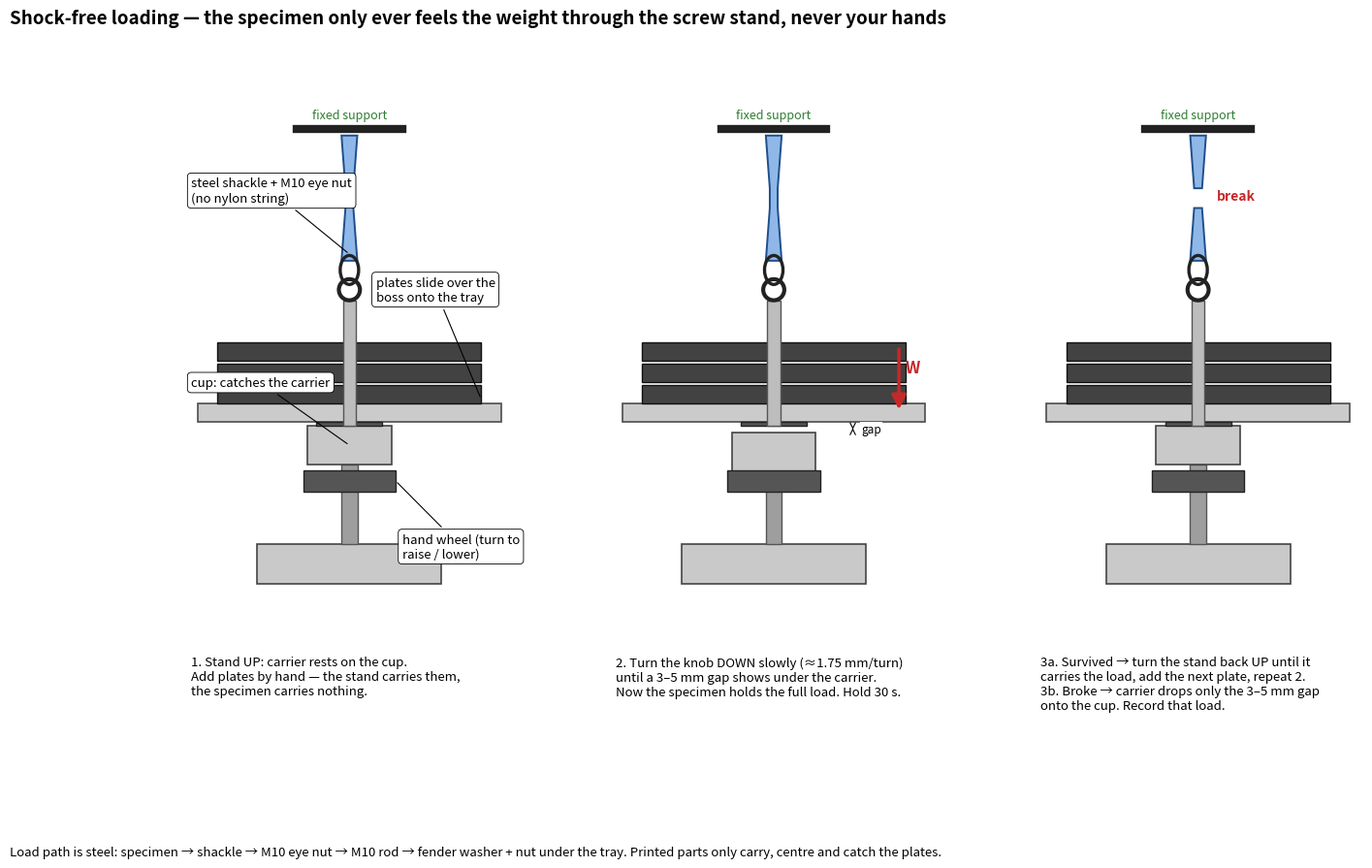
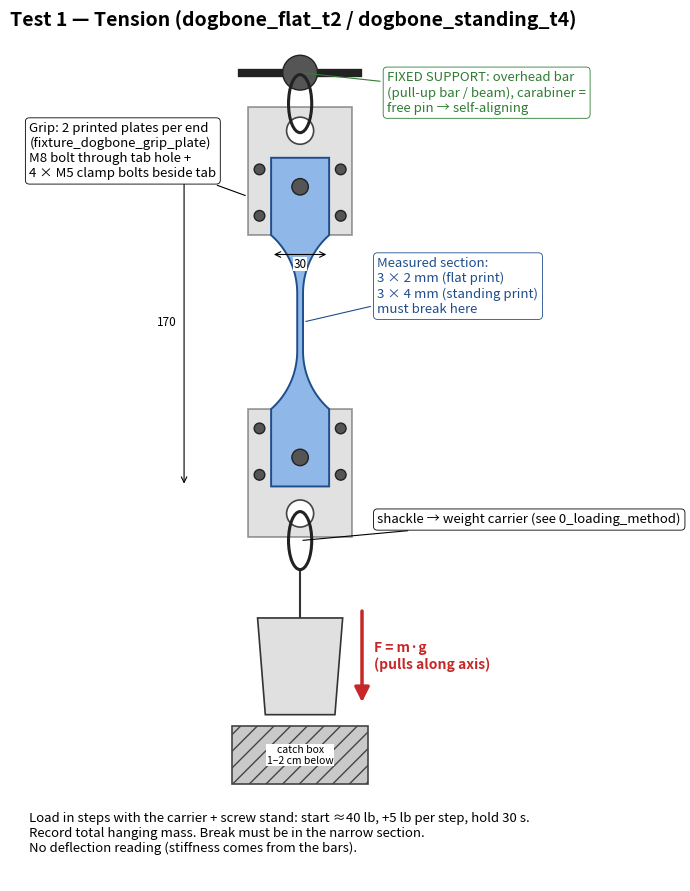
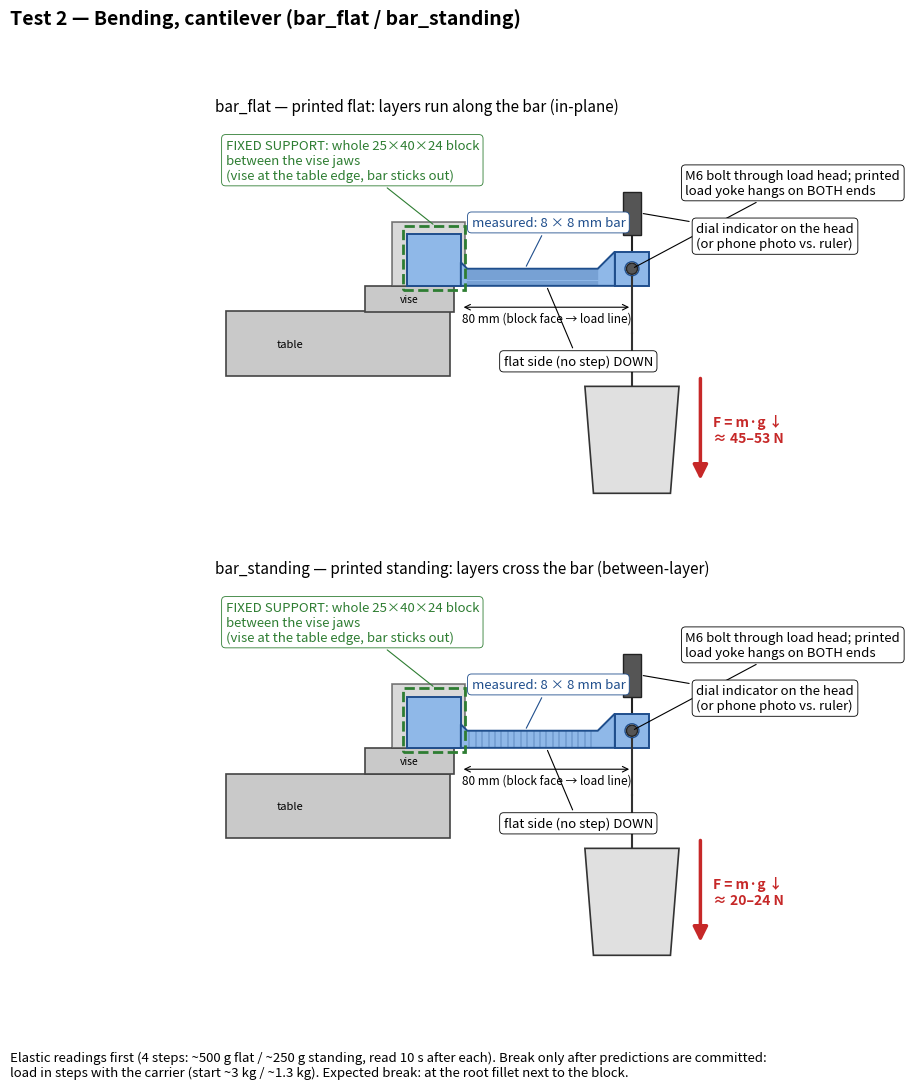
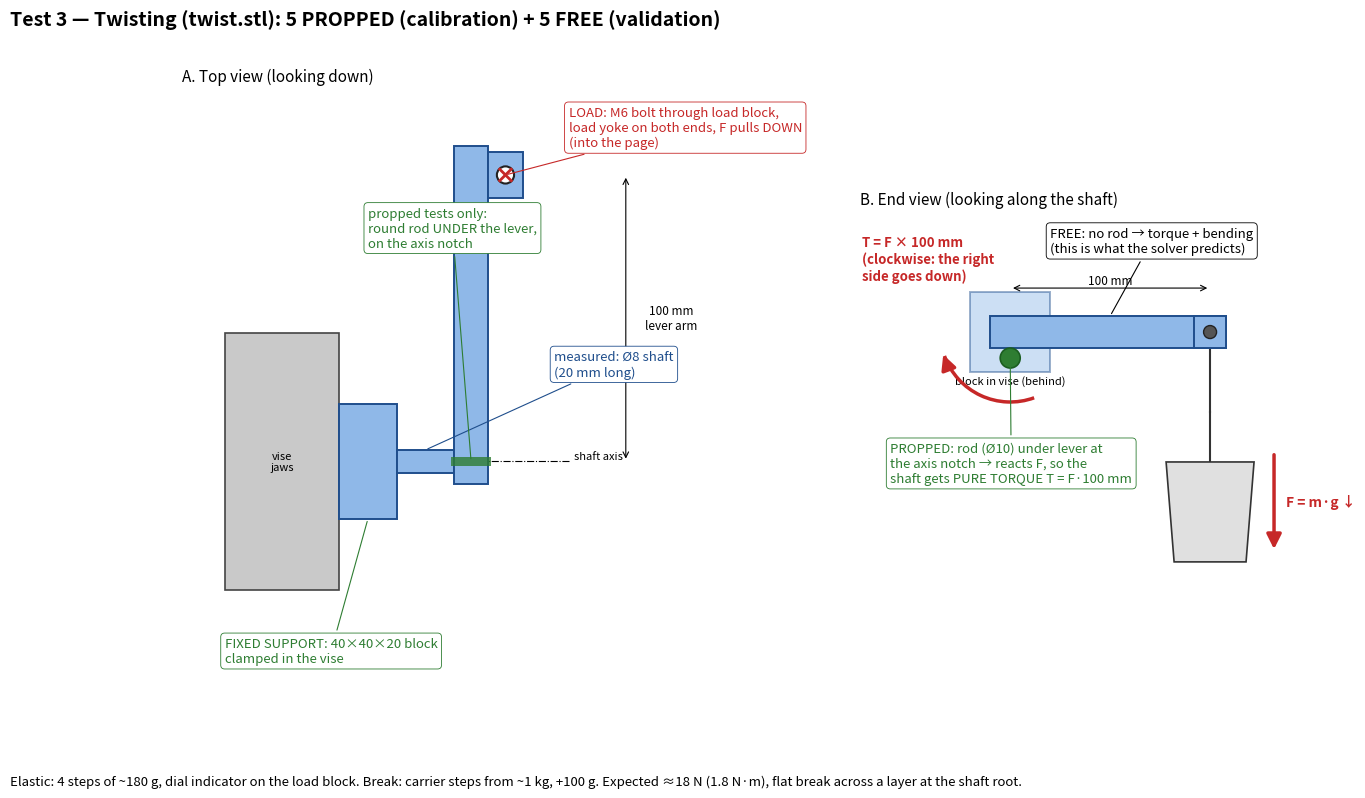
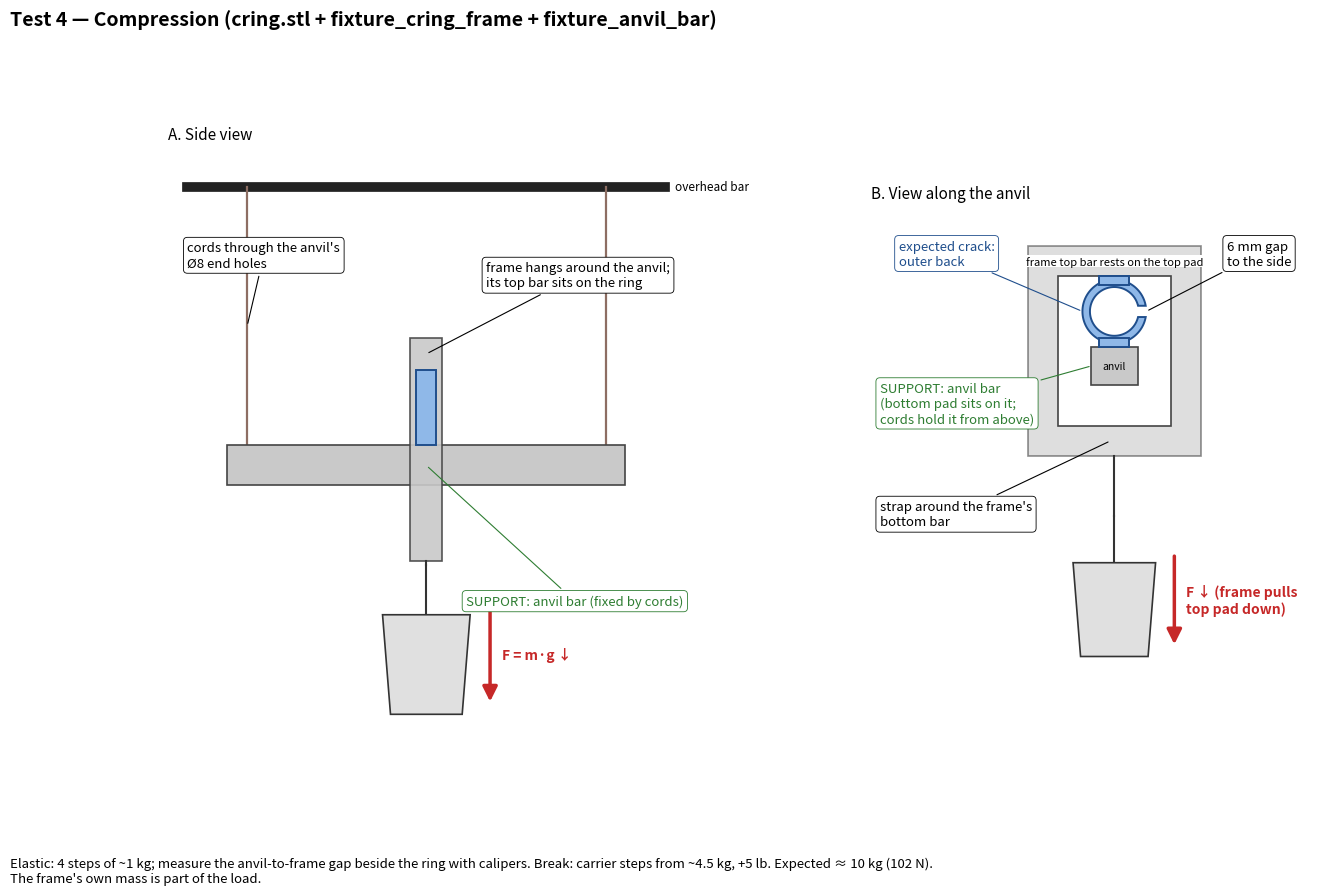
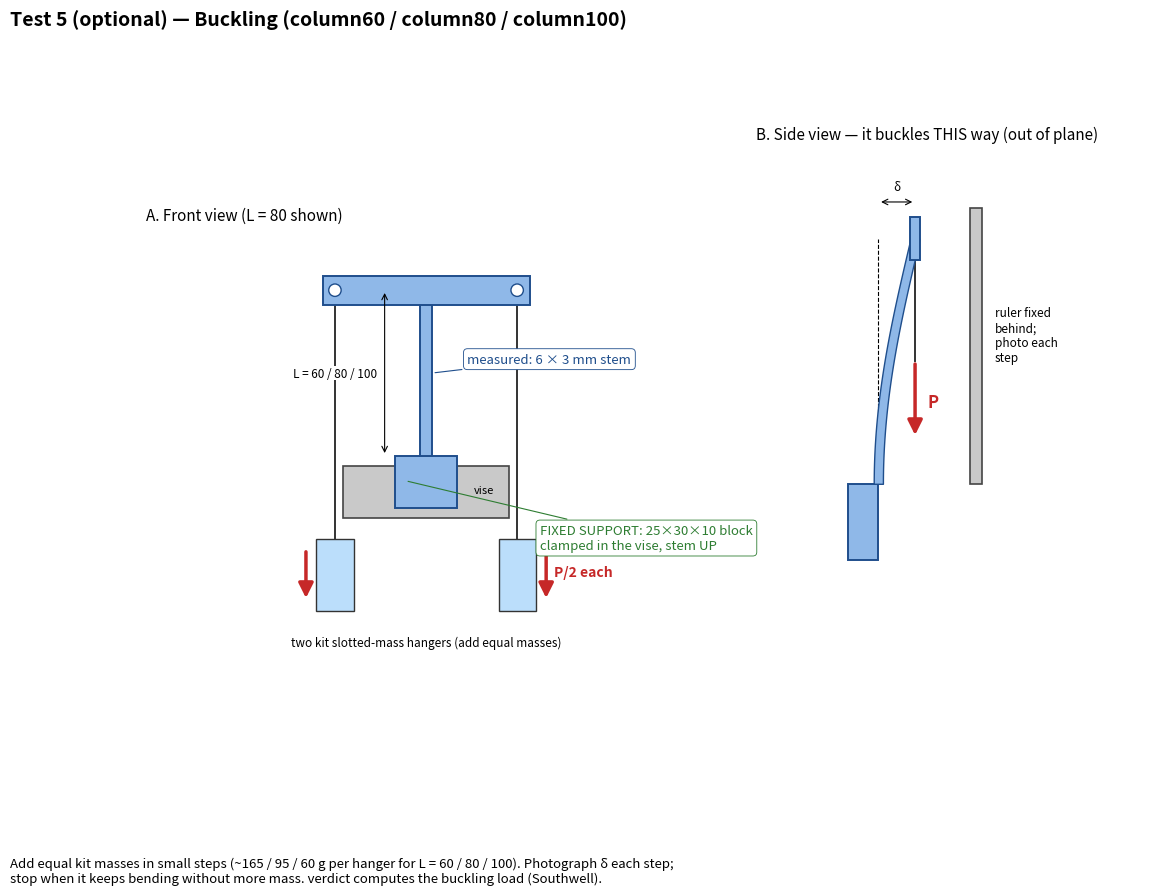

Recreate these plots in Python, in order.
#!/usr/bin/env python3
"""draw_setups.py -- test-setup figures for docs/validation/physical-test-plan.md

Draws one scaled schematic per test (dimensions in mm, from make_specimens.py):
the test piece (blue), supports and fixtures (grey, green labels) and loads
(red). Output: docs/validation/specimens/setup/*.png

Run: python tools/validation/draw_setups.py
"""
import math
import os

import matplotlib
matplotlib.use("Agg")
import matplotlib.pyplot as plt
from matplotlib.patches import Circle, FancyArrowPatch, Polygon, Rectangle

OUT = "docs/validation/specimens/setup"
PART = dict(facecolor="#8fb8e8", edgecolor="#1f4e8c", lw=1.4, zorder=3)
FIX = dict(facecolor="#c9c9c9", edgecolor="#444444", lw=1.2, zorder=2)
HW = dict(facecolor="#555555", edgecolor="#222222", lw=1.0, zorder=4)
LOAD_C, SUP_C = "#c62828", "#2e7d32"


def new(title, w=11, h=8):
    fig, ax = plt.subplots(figsize=(w, h))
    ax.set_aspect("equal")
    ax.axis("off")
    ax.set_title(title, fontsize=14, fontweight="bold", loc="left")
    return fig, ax


def rect(ax, x, y, w, h, style, **kw):
    ax.add_patch(Rectangle((x, y), w, h, **{**style, **kw}))


def arrow(ax, p0, p1, color=LOAD_C, lw=2.5):
    ax.add_patch(FancyArrowPatch(p0, p1, arrowstyle="-|>", mutation_scale=22,
                                 color=color, lw=lw, zorder=6))


def note(ax, xy, text, xytext, color="black", size=9.5):
    ax.annotate(text, xy=xy, xytext=xytext, fontsize=size, color=color, zorder=7,
                arrowprops=dict(arrowstyle="-", color=color, lw=0.8),
                bbox=dict(boxstyle="round,pad=0.3", fc="white", ec=color, lw=0.6))


def dim(ax, p0, p1, text, off=(0, 0)):
    ax.annotate("", xy=p0, xytext=p1, arrowprops=dict(arrowstyle="<->", lw=0.8))
    ax.text((p0[0] + p1[0]) / 2 + off[0], (p0[1] + p1[1]) / 2 + off[1], text,
            fontsize=8.5, ha="center", va="center",
            bbox=dict(fc="white", ec="none", pad=0.5))


def weights(ax, cx, ytop, label):
    """Bucket with weights hanging from (cx, ytop)."""
    ax.plot([cx, cx], [ytop, ytop - 25], color="#333", lw=1.5, zorder=4)
    ax.add_patch(Polygon([(cx - 22, ytop - 25), (cx + 22, ytop - 25),
                          (cx + 18, ytop - 75), (cx - 18, ytop - 75)],
                         facecolor="#e0e0e0", edgecolor="#333", lw=1.2, zorder=4))
    ax.text(cx, ytop - 50, "carrier\non screw\nstand", ha="center", va="center", fontsize=8)
    arrow(ax, (cx + 32, ytop - 20), (cx + 32, ytop - 70))
    ax.text(cx + 38, ytop - 45, label, color=LOAD_C, fontsize=10, va="center",
            fontweight="bold")


def catch_box(ax, cx, y):
    rect(ax, cx - 35, y - 30, 70, 30, FIX, hatch="//")
    ax.text(cx, y - 15, "catch box\n1–2 cm below", ha="center", va="center", fontsize=7.5,
            zorder=5, bbox=dict(fc="white", ec="none", pad=0.3))


def dogbone_outline(L_total=169.9):
    hg, ht, R, g = 1.5, 15.0, 40.0, 15.0
    cos_t = (R - (ht - hg)) / R
    xa = g + R * math.sqrt(1 - cos_t ** 2)
    xe = xa + 40.0
    pts = [(-xe, -ht), (xe, -ht), (xe, ht), (xa, ht)]
    th = math.acos(cos_t)
    for i in range(1, 20):
        a = th * (1 - i / 20)
        pts.append((g + R * math.sin(a), hg + R - R * math.cos(a)))
    pts += [(g, hg), (-g, hg)]
    for i in range(1, 20):
        a = th * i / 20
        pts.append((-g - R * math.sin(a), hg + R - R * math.cos(a)))
    pts += [(-xa, ht), (-xe, ht)]
    upper = pts
    lower = [(x, -y) for x, y in upper]
    # outline = upper edge left->right, lower edge right->left
    top = [p for p in upper if p[1] > 0]
    top = sorted(top, key=lambda p: p[0])
    bot = sorted([(x, -y) for x, y in top], key=lambda p: -p[0])
    return top + bot, xe


# ------------------------------------------------------------------ tension
def fig_tension():
    fig, ax = new("Test 1 — Tension (dogbone_flat_t2 / dogbone_standing_t4)", 10, 11)
    outline, xe = dogbone_outline()
    pts = [(y, x) for x, y in outline]          # rotate: length vertical
    ax.add_patch(Polygon(pts, **PART))
    # grips (two plates seen face-on, slightly wider than the tab)
    for s in (1, -1):
        y0 = s * xe - (40 if s > 0 else -40) - (26 if s > 0 else 0)
        y_lo = xe - 40 if s > 0 else -xe - 26
        rect(ax, -27, y_lo, 54, 66, FIX, alpha=0.55)
        hole_y = s * (xe - 15)
        ax.add_patch(Circle((0, hole_y), 4.25, **HW))
        for dy in (-15, 9) if s > 0 else (-9, 15):
            for dx in (-21, 21):
                ax.add_patch(Circle((dx, hole_y + dy), 2.75, **HW))
        cy = s * (xe + 14)
        ax.add_patch(Circle((0, cy), 7, facecolor="white", edgecolor="#444", lw=1.2, zorder=4))
    # overhead bar + carabiners
    top = xe + 14
    ax.add_patch(Circle((0, top + 30), 9, **HW))
    ax.plot([-30, 30], [top + 30, top + 30], color="#222", lw=6, zorder=1)
    ax.add_patch(matplotlib.patches.Ellipse((0, top + 14), 12, 30, fill=False, ec="#222", lw=2.2, zorder=5))
    ax.add_patch(matplotlib.patches.Ellipse((0, -top - 14), 12, 30, fill=False, ec="#222", lw=2.2, zorder=5))
    weights(ax, 0, -top - 29, "F = m·g\n(pulls along axis)")
    catch_box(ax, 0, -top - 110)
    note(ax, (0, top + 30), "FIXED SUPPORT: overhead bar\n(pull-up bar / beam), carabiner =\nfree pin → self-aligning",
         (45, top + 10), SUP_C)
    note(ax, (-27, xe - 20), "Grip: 2 printed plates per end\n(fixture_dogbone_grip_plate)\nM8 bolt through tab hole +\n4 × M5 clamp bolts beside tab",
         (-140, xe - 10))
    note(ax, (1.5, 0), "Measured section:\n3 × 2 mm (flat print)\n3 × 4 mm (standing print)\nmust break here", (40, 5), "#1f4e8c")
    note(ax, (0, -top - 14), "shackle → weight carrier (see 0_loading_method)", (40, -top - 5))
    dim(ax, (-15, xe - 50), (15, xe - 50), "30", (0, -5))
    dim(ax, (-60, -xe), (-60, xe), "170", (-9, 0))
    ax.text(-140, -top - 175, "Load in steps with the carrier + screw stand: start ≈40 lb, +5 lb per step, hold 30 s.\n"
            "Record total hanging mass. Break must be in the narrow section.\n"
            "No deflection reading (stiffness comes from the bars).", fontsize=9.5)
    ax.set_xlim(-150, 165); ax.set_ylim(-top - 190, top + 50)
    return fig


# ------------------------------------------------------------------ bending
def bar_side(ax, x0, y0, layers):
    """Side view of the bar (block left, load head right), bottom at y0."""
    rect(ax, x0 - 25, y0, 25, 24, PART)
    ax.add_patch(Polygon([(x0, y0), (x0 + 64, y0), (x0 + 72, y0), (x0 + 72, y0 + 16),
                          (x0 + 64, y0 + 8), (x0 + 3, y0 + 8),
                          (x0, y0 + 11)], **PART))
    rect(ax, x0 + 72, y0, 16, 16, PART)
    ax.add_patch(Circle((x0 + 80, y0 + 8), 3.25, facecolor="white", edgecolor="#1f4e8c", zorder=4))
    ax.add_patch(Circle((x0 + 80, y0 + 8), 2.6, **HW))
    # layer lines
    if layers == "flat":
        for z in range(1, 8):
            ax.plot([x0 + 3, x0 + 64], [y0 + z, y0 + z], color="#1f4e8c", lw=0.3, zorder=4)
    else:
        for x in range(4, 64, 3):
            ax.plot([x0 + x, x0 + x], [y0, y0 + 8], color="#1f4e8c", lw=0.3, zorder=4)


def fig_bending():
    fig, axs = plt.subplots(2, 1, figsize=(11, 11))
    fig.suptitle("Test 2 — Bending, cantilever (bar_flat / bar_standing)", fontsize=14,
                 fontweight="bold", x=0.02, ha="left")
    for ax, layers, lab, load in ((axs[0], "flat", "bar_flat — printed flat: layers run along the bar (in-plane)", "≈ 45–53 N"),
                                  (axs[1], "standing", "bar_standing — printed standing: layers cross the bar (between-layer)", "≈ 20–24 N")):
        ax.set_aspect("equal"); ax.axis("off")
        ax.set_title(lab, fontsize=11, loc="left")
        # table + vise
        rect(ax, -110, -40, 105, 30, FIX)
        ax.text(-80, -25, "table", ha="center", va="center", fontsize=8, zorder=5)
        rect(ax, -45, -10, 42, 12, FIX)                     # vise body on the table
        ax.text(-24, -4, "vise", ha="center", va="center", fontsize=7.5, zorder=5)
        rect(ax, -32, 2, 34, 30, FIX, alpha=0.7)            # jaw behind the block
        bar_side(ax, 0, 2, layers)
        ax.add_patch(Rectangle((-27, 0), 29, 30, fill=False, ec=SUP_C, lw=2, ls="--", zorder=5))
        note(ax, (-12, 30), "FIXED SUPPORT: whole 25×40×24 block\nbetween the vise jaws\n(vise at the table edge, bar sticks out)", (-110, 52), SUP_C)
        note(ax, (40, 2), "flat side (no step) DOWN", (20, -35))
        note(ax, (30, 10), "measured: 8 × 8 mm bar", (5, 30), "#1f4e8c")
        # hanger + load
        ax.plot([80, 80], [6, -20], color="#333", lw=1.5, zorder=5)
        note(ax, (80, 10), "M6 bolt through load head; printed\nload yoke hangs on BOTH ends", (105, 45))
        weights(ax, 80, -20, "F = m·g ↓\n" + load)
        # indicator
        rect(ax, 76, 26, 8, 20, HW); ax.plot([80, 80], [18, 26], color="#222", lw=1.5)
        note(ax, (84, 36), "dial indicator on the head\n(or phone photo vs. ruler)", (110, 20))
        dim(ax, (0, -8), (80, -8), "80 mm (block face → load line)", (0, -5))
        ax.set_xlim(-115, 200); ax.set_ylim(-100, 80)
    fig.text(0.02, 0.01, "Elastic readings first (4 steps: ~500 g flat / ~250 g standing, read 10 s after each). "
             "Break only after predictions are committed:\nload in steps with the carrier (start ~3 kg / ~1.3 kg). Expected break: at the root fillet next to the block.",
             fontsize=9.5)
    return fig


# -------------------------------------------------------------------- twist
def fig_twist():
    fig, axs = plt.subplots(1, 2, figsize=(15, 8), gridspec_kw=dict(width_ratios=[1.25, 1]))
    fig.suptitle("Test 3 — Twisting (twist.stl): 5 PROPPED (calibration) + 5 FREE (validation)",
                 fontsize=14, fontweight="bold", x=0.02, ha="left")
    # A: top view
    ax = axs[0]; ax.set_aspect("equal"); ax.axis("off")
    ax.set_title("A. Top view (looking down)", loc="left", fontsize=11)
    rect(ax, -60, -45, 40, 90, FIX); ax.text(-40, 0, "vise\njaws", ha="center", va="center", fontsize=8, zorder=5)
    rect(ax, -20, -20, 20, 40, PART)                      # block (z 0..20 horizontal)
    rect(ax, 0, -4, 20, 8, PART)                          # shaft
    rect(ax, 20, -8, 12, 118, PART)                       # lever (z 40..52 along x here)
    rect(ax, 32, 92, 12, 16, PART)                        # load block
    ax.plot([0, 60], [0, 0], "k-.", lw=0.8)
    ax.text(62, 1, "shaft axis", fontsize=8)
    ax.add_patch(Circle((38, 100), 3, facecolor="white", edgecolor="#222", lw=1.5, zorder=6))
    ax.plot([36, 40], [98, 102], color=LOAD_C, lw=2, zorder=7); ax.plot([36, 40], [102, 98], color=LOAD_C, lw=2, zorder=7)
    note(ax, (38, 100), "LOAD: M6 bolt through load block,\nload yoke on both ends, F pulls DOWN\n(into the page)", (60, 110), LOAD_C)
    note(ax, (-10, -20), "FIXED SUPPORT: 40×40×20 block\nclamped in the vise", (-60, -70), SUP_C)
    note(ax, (10, 4), "measured: Ø8 shaft\n(20 mm long)", (55, 30), "#1f4e8c")
    dim(ax, (80, 0), (80, 100), "100 mm\nlever arm", (16, 0))
    ax.add_patch(Rectangle((19, -1.5), 14, 3, facecolor=SUP_C, edgecolor="none", zorder=6, alpha=0.8))
    note(ax, (26, 0), "propped tests only:\nround rod UNDER the lever,\non the axis notch", (-10, 75), SUP_C)
    ax.set_xlim(-75, 120); ax.set_ylim(-85, 130)
    # B: end view along shaft
    ax = axs[1]; ax.set_aspect("equal"); ax.axis("off")
    ax.set_title("B. End view (looking along the shaft)", loc="left", fontsize=11)
    rect(ax, -20, -20, 40, 40, PART, alpha=0.45)
    ax.text(0, -26, "block in vise (behind)", ha="center", fontsize=8)
    ax.add_patch(Circle((0, 0), 4, **PART))
    rect(ax, -10, -8, 118, 16, PART)                      # lever
    rect(ax, 92, -8, 16, 16, PART)
    ax.add_patch(Circle((100, 0), 3.25, **HW))
    ax.plot([100, 100], [-8, -40], color="#333", lw=1.5)
    weights(ax, 100, -40, "F = m·g ↓")
    ax.add_patch(Circle((0, -13), 5, facecolor=SUP_C, edgecolor="#1b5e20", lw=1.2, zorder=5))
    note(ax, (0, -13), "PROPPED: rod (Ø10) under lever at\nthe axis notch → reacts F, so the\nshaft gets PURE TORQUE T = F·100 mm", (-60, -75), SUP_C)
    note(ax, (50, 8), "FREE: no rod → torque + bending\n(this is what the solver predicts)", (20, 40))
    ax.add_patch(matplotlib.patches.Arc((0, 0), 70, 70, theta1=200, theta2=290, color=LOAD_C, lw=2.5, zorder=6))
    arrow(ax, (-31, -18), (-34, -10))      # left side moves UP -> clockwise
    ax.text(-74, 26, "T = F × 100 mm\n(clockwise: the right\nside goes down)", color=LOAD_C,
            fontsize=9.5, fontweight="bold")
    dim(ax, (0, 22), (100, 22), "100 mm", (0, 4))
    ax.set_xlim(-75, 160); ax.set_ylim(-125, 60)
    fig.text(0.02, 0.01, "Elastic: 4 steps of ~180 g, dial indicator on the load block. Break: carrier steps from ~1 kg, +100 g. "
             "Expected ≈18 N (1.8 N·m), flat break across a layer at the shaft root.", fontsize=9.5)
    return fig


# -------------------------------------------------------------------- C-ring
def ring_poly(cx, cy):
    """C-ring outline (end view), 13/17 radii, 6 mm gap on +x, pads at +-19."""
    from matplotlib.path import Path
    import numpy as np
    th = np.linspace(math.asin(3 / 17), 2 * math.pi - math.asin(3 / 17), 200)
    outer = [(cx + 17 * math.cos(t), cy + 17 * math.sin(t)) for t in th]
    ti = np.linspace(2 * math.pi - math.asin(3 / 13), math.asin(3 / 13), 200)
    inner = [(cx + 13 * math.cos(t), cy + 13 * math.sin(t)) for t in ti]
    return outer + inner


def fig_cring():
    fig, axs = plt.subplots(1, 2, figsize=(15, 9), gridspec_kw=dict(width_ratios=[1.3, 1]))
    fig.suptitle("Test 4 — Compression (cring.stl + fixture_cring_frame + fixture_anvil_bar)",
                 fontsize=14, fontweight="bold", x=0.02, ha="left")
    # A: side view along anvil
    ax = axs[0]; ax.set_aspect("equal"); ax.axis("off")
    ax.set_title("A. Side view", loc="left", fontsize=11)
    ax.plot([-20, 220], [150, 150], color="#222", lw=7)
    ax.text(225, 150, "overhead bar", va="center", fontsize=8.5)
    for x in (10, 190):
        ax.plot([x, x], [150, 10], color="#8d6e63", lw=1.6)
    rect(ax, 0, 0, 200, 20, FIX)                                 # anvil
    rect(ax, 92, -38, 16, 112, FIX, alpha=0.9)                    # frame edge-on (16 thick)
    rect(ax, 95, 20, 10, 38, PART)                                # ring edge-on (10 wide) on anvil
    ax.plot([100, 100], [-38, -40], color="#333", lw=1.5)
    weights(ax, 100, -40, "F = m·g ↓")
    note(ax, (10, 80), "cords through the anvil's\nØ8 end holes", (-20, 110))
    note(ax, (100, 10), "SUPPORT: anvil bar (fixed by cords)", (120, -60), SUP_C)
    note(ax, (100, 66), "frame hangs around the anvil;\nits top bar sits on the ring", (130, 100))
    ax.set_xlim(-30, 270); ax.set_ylim(-130, 170)
    # B: view along anvil
    ax = axs[1]; ax.set_aspect("equal"); ax.axis("off")
    ax.set_title("B. View along the anvil", loc="left", fontsize=11)
    rect(ax, -46, -38, 92, 112, FIX, alpha=0.6)                   # frame outer
    rect(ax, -30, -22, 60, 80, dict(facecolor="white", edgecolor="#444", lw=1.2, zorder=2))
    rect(ax, -12.5, 0, 25, 20, FIX)                               # anvil section (hung by cords)
    ax.text(0, 10, "anvil", ha="center", va="center", fontsize=7.5, zorder=5)
    cy = 20 + 19
    ax.add_patch(Polygon(ring_poly(0, cy), **PART))
    rect(ax, -8, cy + 14, 16, 5, PART); rect(ax, -8, cy - 19, 16, 5, PART)
    ax.text(0, cy + 25, "frame top bar rests on the top pad", ha="center", fontsize=8, zorder=6,
            bbox=dict(fc="white", ec="none", pad=0.3))
    note(ax, (-12, 10), "SUPPORT: anvil bar\n(bottom pad sits on it;\ncords hold it from above)", (-125, -20), SUP_C)
    note(ax, (17, cy), "6 mm gap\nto the side", (60, cy + 25))
    note(ax, (-17, cy), "expected crack:\nouter back", (-115, cy + 25), "#1f4e8c")
    ax.plot([0, 0], [-38, -70], color="#333", lw=1.5)
    weights(ax, 0, -70, "F ↓ (frame pulls\ntop pad down)")
    note(ax, (-2, -30), "strap around the frame's\nbottom bar", (-125, -75))
    ax.set_xlim(-130, 115); ax.set_ylim(-160, 95)
    fig.text(0.02, 0.01, "Elastic: 4 steps of ~1 kg; measure the anvil-to-frame gap beside the ring with calipers. "
             "Break: carrier steps from ~4.5 kg, +5 lb. Expected ≈ 10 kg (102 N).\n"
             "The frame's own mass is part of the load.", fontsize=9.5)
    return fig


# ----------------------------------------------------------------- buckling
def fig_buckling():
    fig, axs = plt.subplots(1, 2, figsize=(13, 9), gridspec_kw=dict(width_ratios=[1.3, 1]))
    fig.suptitle("Test 5 (optional) — Buckling (column60 / column80 / column100)",
                 fontsize=14, fontweight="bold", x=0.02, ha="left")
    L = 80
    ax = axs[0]; ax.set_aspect("equal"); ax.axis("off")
    ax.set_title("A. Front view (L = 80 shown)", loc="left", fontsize=11)
    rect(ax, -40, -30, 80, 25, FIX); ax.text(28, -18, "vise", ha="center", fontsize=8, zorder=5)
    rect(ax, -15, -25, 30, 25, PART)
    rect(ax, -3, 0, 6, L, PART)
    rect(ax, -50, L - 7, 100, 14, PART)
    for x in (-44, 44):
        ax.add_patch(Circle((x, L), 3, facecolor="white", edgecolor="#1f4e8c", zorder=4))
        ax.plot([x, x], [L, L - 120], color="#333", lw=1.4)
        ax.add_patch(Rectangle((x - 9, L - 155), 18, 35, facecolor="#bbdefb", edgecolor="#333", zorder=4))
        arrow(ax, (x + (14 if x > 0 else -14), L - 125), (x + (14 if x > 0 else -14), L - 150))
    ax.text(0, L - 172, "two kit slotted-mass hangers (add equal masses)", ha="center", fontsize=8.5)
    ax.text(62, L - 138, "P/2 each", color=LOAD_C, fontsize=10, fontweight="bold")
    note(ax, (-10, -12), "FIXED SUPPORT: 25×30×10 block\nclamped in the vise, stem UP", (55, -45), SUP_C)
    note(ax, (3, L / 2), "measured: 6 × 3 mm stem", (20, 45), "#1f4e8c")
    dim(ax, (-20, 0), (-20, L), "L = 60 / 80 / 100", (-24, 0))
    ax.set_xlim(-135, 115); ax.set_ylim(-100, 110)
    ax = axs[1]; ax.set_aspect("equal"); ax.axis("off")
    ax.set_title("B. Side view — it buckles THIS way (out of plane)", loc="left", fontsize=11)
    rect(ax, -10, -25, 10, 25, PART)
    import numpy as np
    y = np.linspace(0, L, 50); x = 12 * (1 - np.cos(np.pi * y / (2 * L)))
    ax.fill_betweenx(y, x - 1.5, x + 1.5, color="#8fb8e8", ec="#1f4e8c", zorder=3)
    ax.plot([0, 0], [0, L], "k--", lw=0.8)
    rect(ax, 12 - 1.5, L - 7, 3, 14, PART)
    ax.plot([12, 12], [L, L - 40], color="#333", lw=1.4)
    arrow(ax, (12, L - 40), (12, L - 65))
    ax.text(16, L - 55, "P", color=LOAD_C, fontsize=12, fontweight="bold")
    dim(ax, (0, L + 12), (12, L + 12), "δ", (0, 5))
    rect(ax, 30, 0, 4, L + 10, FIX); ax.text(38, L / 2, "ruler fixed\nbehind;\nphoto each\nstep", fontsize=8.5)
    ax.set_xlim(-40, 90); ax.set_ylim(-85, 110)
    fig.text(0.02, 0.01, "Add equal kit masses in small steps (~165 / 95 / 60 g per hanger for L = 60 / 80 / 100). Photograph δ each step;\n"
             "stop when it keeps bending without more mass. verdict computes the buckling load (Southwell).", fontsize=9.5)
    return fig


# ------------------------------------------------------ shock-free loading
def _loader(ax, x0, gap, broken=False, plates=3):
    """Carrier + screw stand at x0. gap = carrier lift-off from the cup (mm)."""
    floor = 0
    rect(ax, x0 - 70, floor, 140, 30, FIX)                       # stand base
    rod_top = 120 - (gap if not broken else 0)
    cup_top = rod_top
    rect(ax, x0 - 6, 30, 12, rod_top - 30 - 30, dict(facecolor="#9e9e9e", edgecolor="#555", lw=1, zorder=2))
    rect(ax, x0 - 35, 70, 70, 16, HW)                             # knob
    rect(ax, x0 - 32, cup_top - 30, 64, 30, FIX)                  # cup
    car_bottom = cup_top + (gap if not broken else 0)
    # carrier: nut+washer, tray, boss, plates, rod, eye nut
    rect(ax, x0 - 25, car_bottom, 50, 3, HW)
    rect(ax, x0 - 115, car_bottom + 3, 230, 14, FIX, alpha=0.95)
    for i in range(plates):
        rect(ax, x0 - 100, car_bottom + 17 + i * 16, 200, 14, dict(facecolor="#424242", edgecolor="#111", lw=1, zorder=3))
    top = car_bottom + 17 + plates * 16 + 30
    rect(ax, x0 - 5, car_bottom, 10, top - car_bottom, dict(facecolor="#bdbdbd", edgecolor="#555", lw=1, zorder=4))
    ax.add_patch(Circle((x0, top + 8), 8, fill=False, ec="#222", lw=3, zorder=5))   # eye nut
    return car_bottom, top + 16


def fig_loading():
    fig, axs = plt.subplots(1, 3, figsize=(16, 9))
    fig.suptitle("Shock-free loading — the specimen only ever feels the weight through the screw stand, never your hands",
                 fontsize=13.5, fontweight="bold", x=0.02, ha="left")
    steps = [("1. Stand UP: carrier rests on the cup.\nAdd plates by hand — the stand carries them,\nthe specimen carries nothing.", 0, False),
             ("2. Turn the knob DOWN slowly (≈1.75 mm/turn)\nuntil a 3–5 mm gap shows under the carrier.\nNow the specimen holds the full load. Hold 30 s.", 5, False),
             ("3a. Survived → turn the stand back UP until it\ncarries the load, add the next plate, repeat 2.\n3b. Broke → carrier drops only the 3–5 mm gap\nonto the cup. Record that load.", 5, True)]
    for ax, (txt, gap, broken) in zip(axs, steps):
        ax.set_aspect("equal"); ax.axis("off")
        cb, eye_top = _loader(ax, 0, gap, broken)
        # shackle + specimen above
        spec_bot = eye_top + 14
        ax.add_patch(matplotlib.patches.Ellipse((0, eye_top + 7), 14, 22, fill=False, ec="#222", lw=2.4, zorder=5))
        if broken:
            ax.add_patch(Polygon([(-6, spec_bot), (6, spec_bot), (3, spec_bot + 40), (-3, spec_bot + 40)], **PART))
            ax.add_patch(Polygon([(-3, spec_bot + 55), (3, spec_bot + 55), (6, spec_bot + 95), (-6, spec_bot + 95)], **PART))
            ax.text(14, spec_bot + 46, "break", color=LOAD_C, fontsize=10, fontweight="bold")
        else:
            ax.add_patch(Polygon([(-6, spec_bot), (6, spec_bot), (3, spec_bot + 40), (3, spec_bot + 55),
                                  (6, spec_bot + 95), (-6, spec_bot + 95), (-3, spec_bot + 55), (-3, spec_bot + 40)], **PART))
        ax.plot([-40, 40], [spec_bot + 100, spec_bot + 100], color="#222", lw=6)
        ax.text(0, spec_bot + 108, "fixed support", ha="center", color=SUP_C, fontsize=9)
        ax.text(-120, -55, txt, fontsize=9.5, va="top")
        if gap and not broken:
            dim(ax, (60, cb - gap), (60, cb), "gap", (14, 0))
            arrow(ax, (95, cb + 60), (95, cb + 10))
            ax.text(100, cb + 40, "W", color=LOAD_C, fontsize=12, fontweight="bold")
        ax.set_xlim(-125, 125); ax.set_ylim(-140, spec_bot + 125)
    a = axs[0]
    note(a, (35, 78), "hand wheel (turn to\nraise / lower)", (40, 20))
    note(a, (0, 105), "cup: catches the carrier", (-120, 150))
    note(a, (100, 140), "plates slide over the\nboss onto the tray", (20, 215))
    note(a, (0, 250), "steel shackle + M10 eye nut\n(no nylon string)", (-120, 290))
    fig.text(0.02, 0.01, "Load path is steel: specimen → shackle → M10 eye nut → M10 rod → fender washer + nut under the tray. "
             "Printed parts only carry, centre and catch the plates.", fontsize=9.5)
    return fig


def main():
    os.makedirs(OUT, exist_ok=True)
    figs = {"0_loading_method": fig_loading, "1_tension": fig_tension, "2_bending": fig_bending, "3_twist": fig_twist,
            "4_compression_cring": fig_cring, "5_buckling": fig_buckling}
    for name, fn in figs.items():
        fig = fn()
        fig.savefig(os.path.join(OUT, name + ".png"), dpi=110, bbox_inches="tight")
        plt.close(fig)
        print("wrote", os.path.join(OUT, name + ".png"))


if __name__ == "__main__":
    main()
